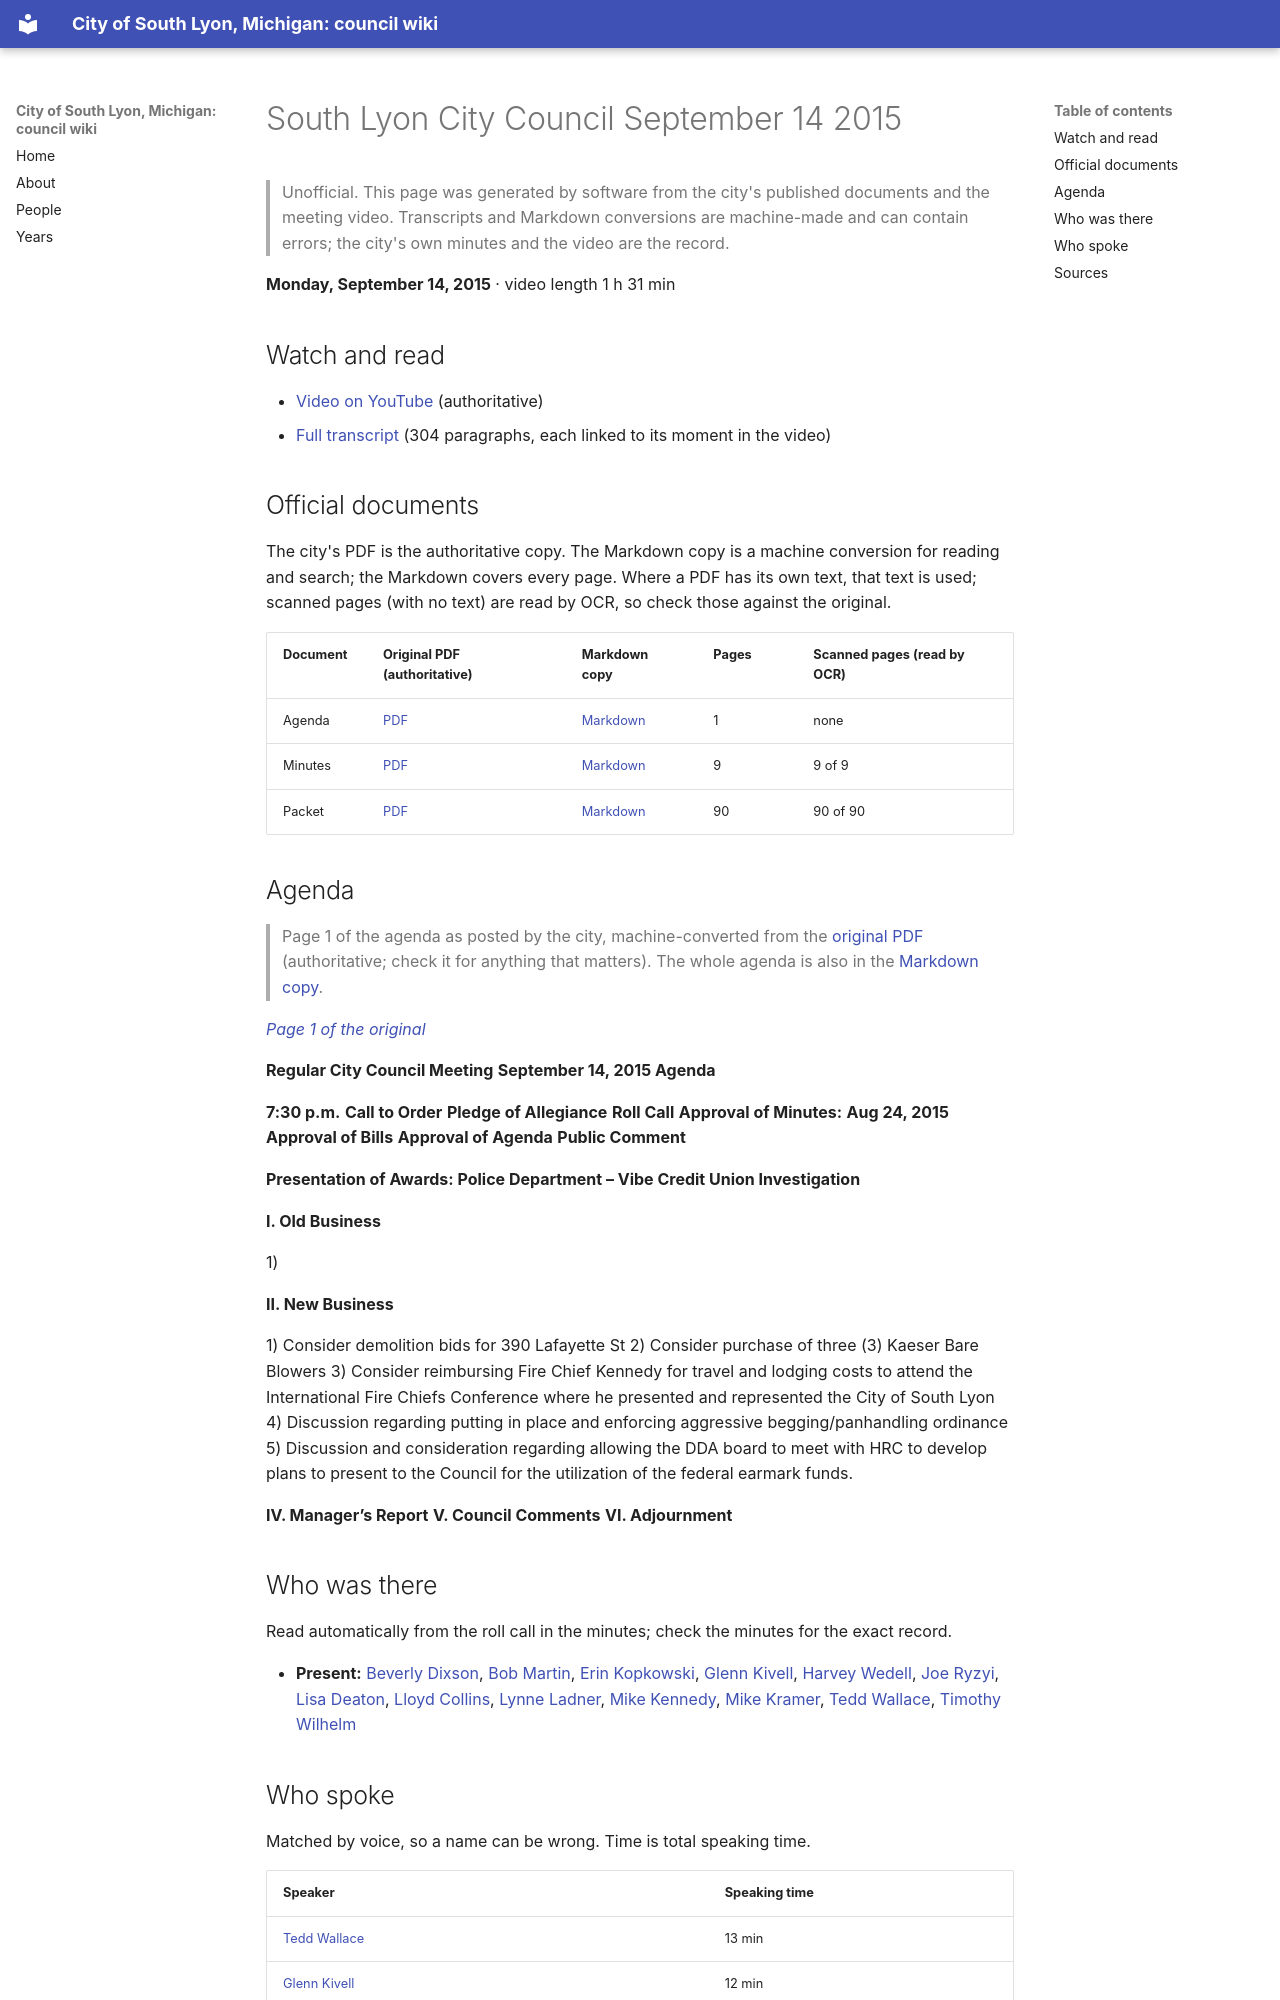

repository: RyanMathewson/city-of-south-lyon-mi-council-wiki · page: meetings/2015/2015-09-14/index.html · generator: mkdocs

---
title: "South Lyon City Council September 14 2015"
meeting_date: "2015-09-14"
video_url: "https://www.youtube.com/watch?v=oITUpIO7FVo"
source_listing: "https://www.southlyonmi.org/government/city_council/city_council_minutes_and_agendas.php"
---


# South Lyon City Council September 14 2015

> Unofficial. This page was generated by software from the city's published documents and the meeting video. Transcripts and Markdown conversions are machine-made and can contain errors; the city's own minutes and the video are the record.

**Monday, September 14, 2015** · video length 1 h 31 min

## Watch and read

- [Video on YouTube](https://www.youtube.com/watch?v=oITUpIO7FVo) (authoritative)
- [Full transcript](../../transcripts/2015/2015-09-14.md) (304 paragraphs, each linked to its moment in the video)

## Official documents

The city's PDF is the authoritative copy. The Markdown copy is a machine conversion for reading and search; the Markdown covers every page. Where a PDF has its own text, that text is used; scanned pages (with no text) are read by OCR, so check those against the original.

| Document | Original PDF (authoritative) | Markdown copy | Pages | Scanned pages (read by OCR) |
|---|---|---|---|---|
| Agenda | [PDF](https://www.southlyonmi.org/document_center/City%20Council/Agenda%20packet%20and%20Minutes/2015/agenda/9-14-15agenda.pdf?t=202108310732570) | [Markdown](../../documents/2015/2015-09-14/agenda.md) | 1 | none |
| Minutes | [PDF](https://www.southlyonmi.org/document_center/City%20Council/Agenda%20packet%20and%20Minutes/2015/minutes/CCapproved9-14-15.pdf?t=202108310732570) | [Markdown](../../documents/2015/2015-09-14/minutes.md) | 9 | 9 of 9 |
| Packet | [PDF](https://www.southlyonmi.org/document_center/City%20Council/Agenda%20packet%20and%20Minutes/2015/packet/CityCouncilPacket09.14.15.pdf?t=202108310732570) | [Markdown](../../documents/2015/2015-09-14/packet.md) | 90 | 90 of 90 |

## Agenda

> Page 1 of the agenda as posted by the city, machine-converted from the [original PDF](https://www.southlyonmi.org/document_center/City%20Council/Agenda%20packet%20and%20Minutes/2015/agenda/9-14-15agenda.pdf?t=202108310732570) (authoritative; check it for anything that matters). The whole agenda is also in the [Markdown copy](../../documents/2015/2015-09-14/agenda.md).

*[Page 1 of the original](https://www.southlyonmi.org/document_center/City%20Council/Agenda%20packet%20and%20Minutes/2015/agenda/9-14-15agenda.pdf?t=202108310732570#page=1)*

**Regular City Council Meeting**
**September 14, 2015 Agenda**

**7:30 p.m.** **Call to Order**
**Pledge of Allegiance**
**Roll Call**
**Approval of Minutes:** **Aug 24, 2015**
**Approval of Bills**
**Approval of Agenda**
**Public Comment**

**Presentation of Awards: Police Department – Vibe Credit Union Investigation**

**I. Old Business**

1)

**II. New Business**

1) Consider demolition bids for 390 Lafayette St
2) Consider purchase of three (3) Kaeser Bare Blowers
3) Consider reimbursing Fire Chief Kennedy for travel and lodging costs to attend the
International Fire Chiefs Conference where he presented and represented the City of
South Lyon
4) Discussion regarding putting in place and enforcing aggressive begging/panhandling
ordinance
5) Discussion and consideration regarding allowing the DDA board to meet with HRC to
develop plans to present to the Council for the utilization of the federal earmark funds.

**IV. Manager’s Report**
**V. Council Comments**
**VI. Adjournment**
